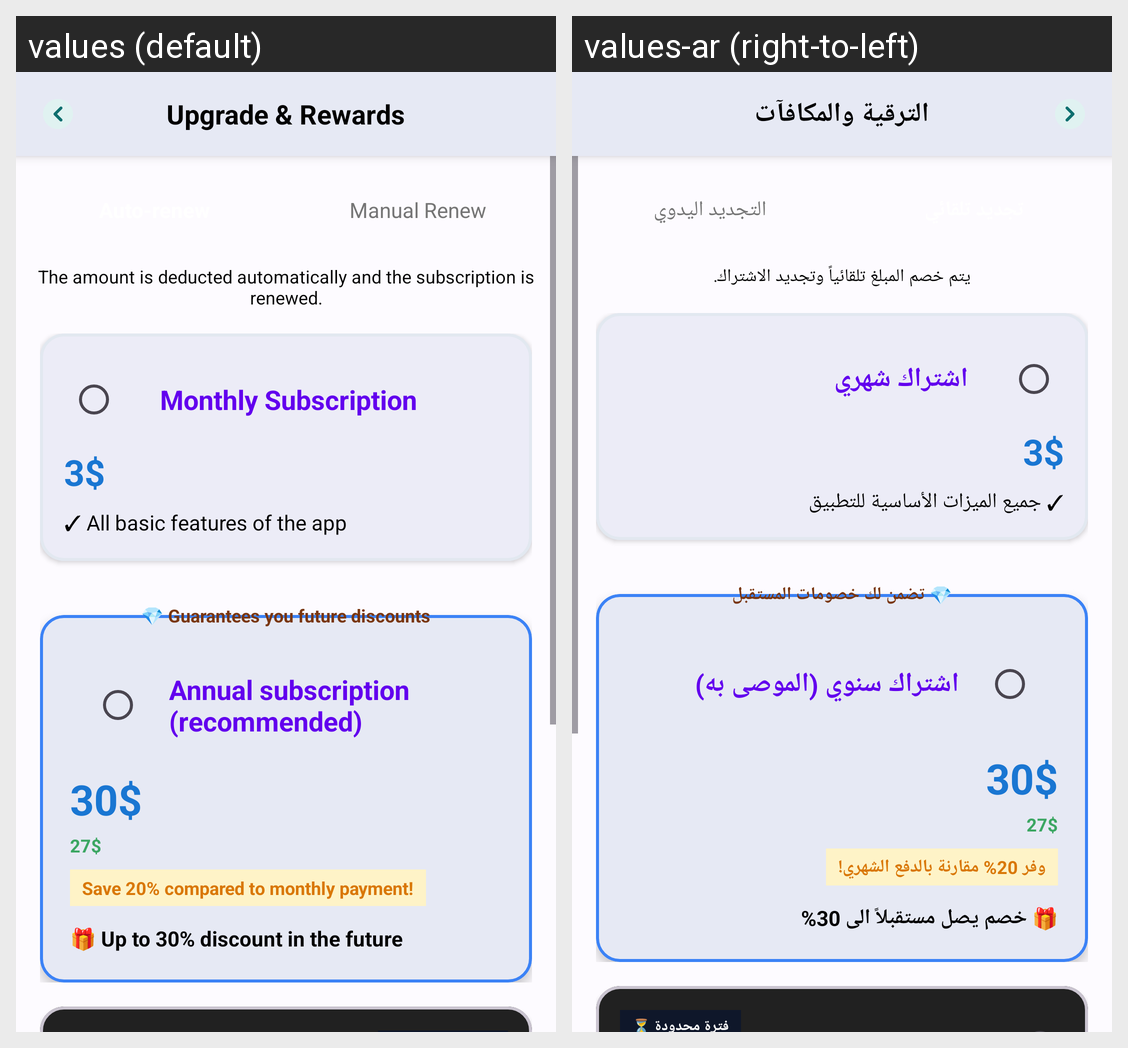

Here is an Android app screen in its default locale and in the app's own translations. Write out the translated-string differences for the strings that appear on this screen.
Android screen res/layout/activity_subscription.xml rendered under 2 locales, left to right: values (default), values-ar (right-to-left). Device: Nexus 5 (rendered at 1080×1920; each locale shown at half size, 540×960, under a caption strip naming it); theme Theme.Daftree.
Strings drawn on this screen, with the default value and each locale's value (text and hints the layout hard-codes, and strings that could not be matched under every locale, appear in the picture but are not listed):

subscribing_titel
  values: Upgrade & Rewards
  values-ar: الترقية والمكافآت

manual_renew
  values: Manual Renew
  values-ar: التجديد اليدوي

switchTab_03
  values: The amount is deducted automatically and the subscription is renewed.
  values-ar: يتم خصم المبلغ تلقائياً وتجديد الاشتراك.

monthly_subscribe
  values: Monthly Subscription
  values-ar: اشتراك شهري

all_basic_features
  values: ✓ All basic features of the app
  values-ar: ✓ جميع الميزات الأساسية للتطبيق

annual_subscription_recommended
  values: Annual subscription (recommended)
  values-ar: اشتراك سنوي (الموصى به)

save_20_vs_monthly
  values: Save 20% compared to monthly payment!
  values-ar: وفر 20% مقارنة بالدفع الشهري!

future_up_to_30
  values: 🎁 Up to 30% discount in the future
  values-ar: 🎁 خصم يصل مستقبلاً الى 30%

future_discounts
  values: 💎 Guarantees you future discounts
  values-ar: 💎 تضمن لك خصومات المستقبل
